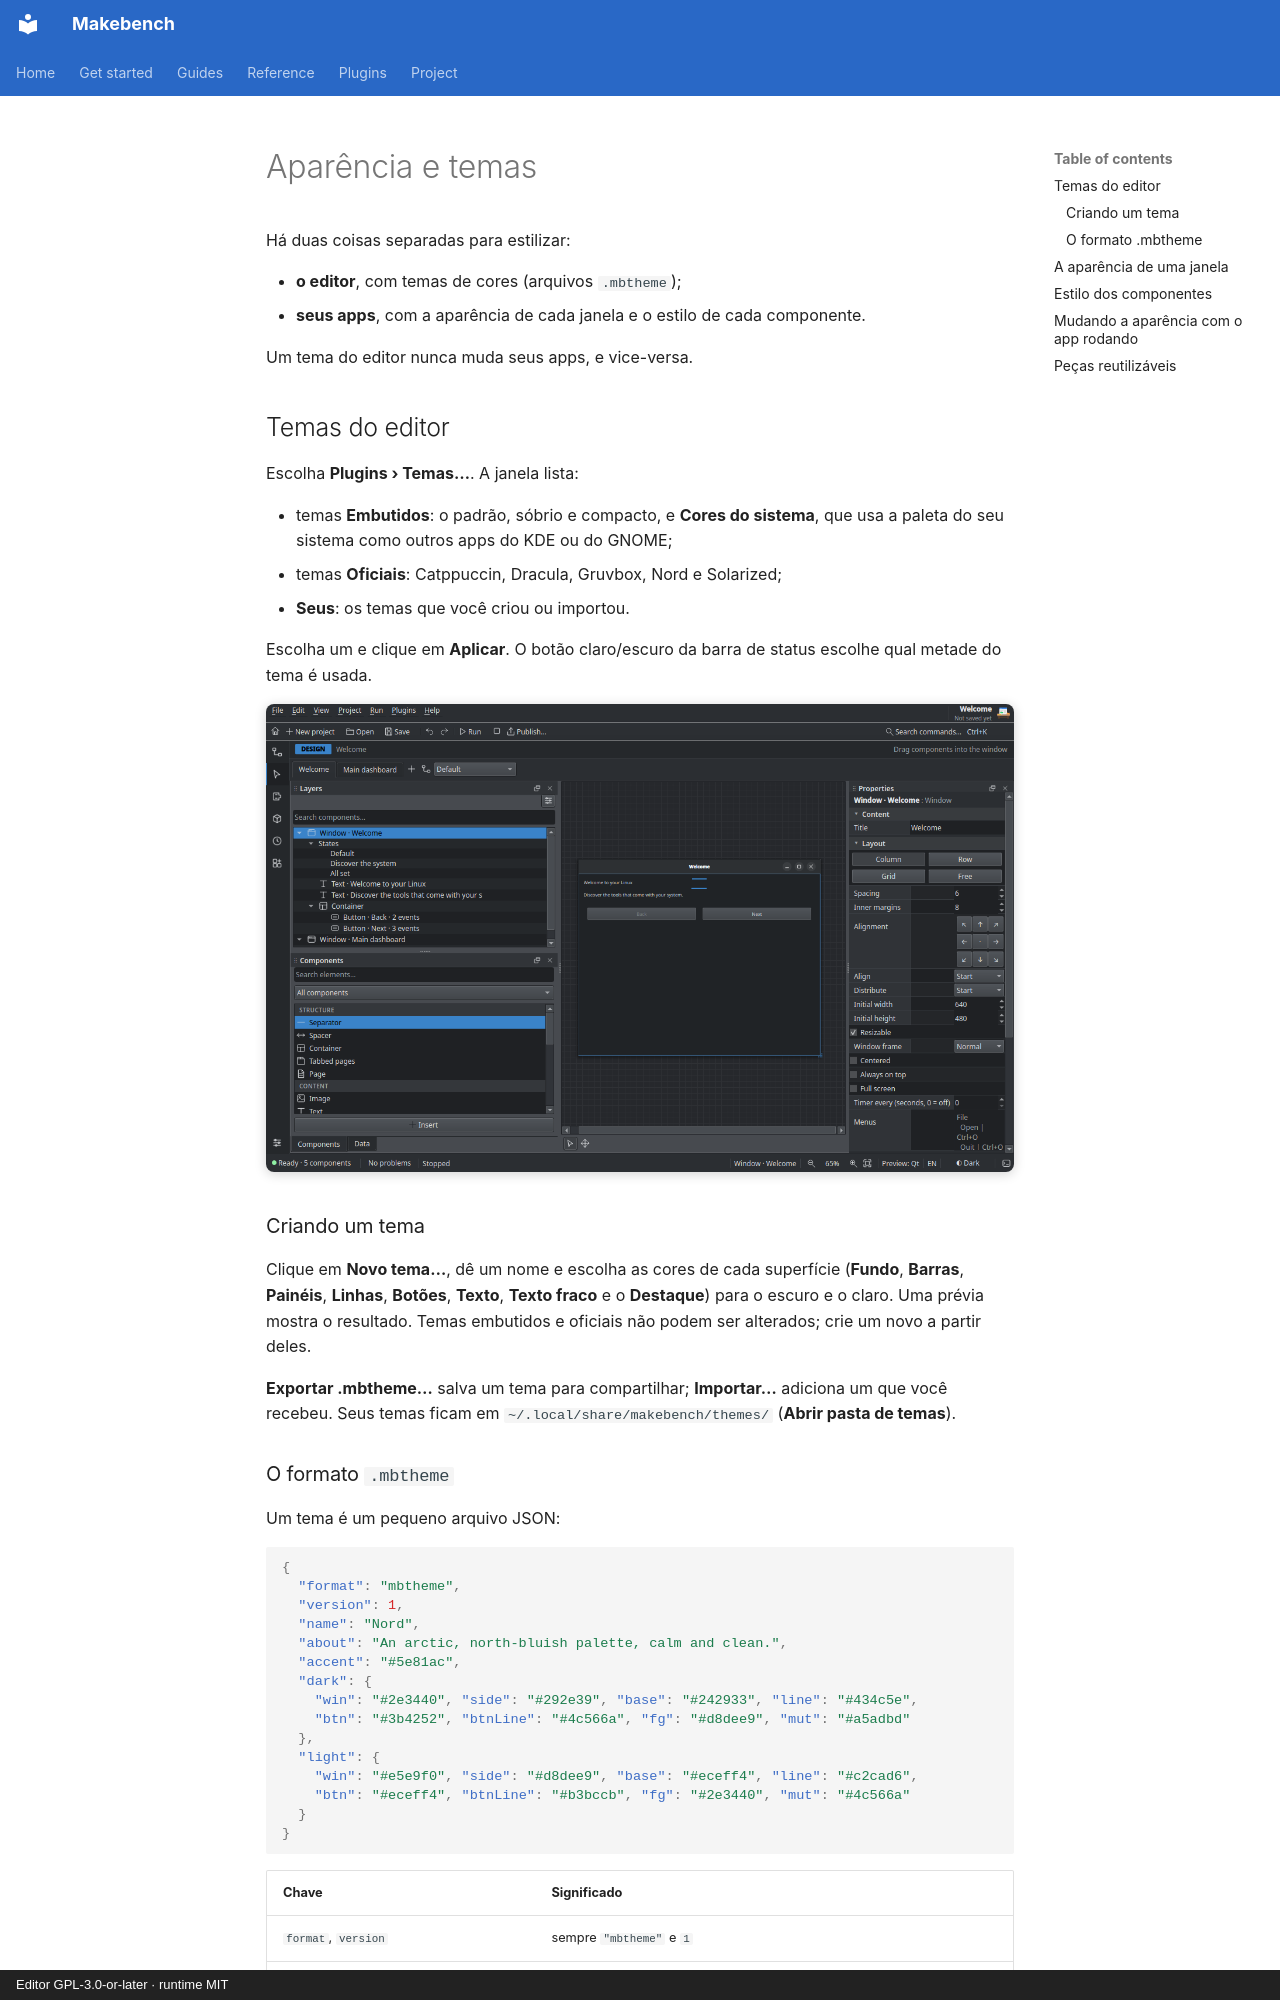

repository: RichardSpinola/makebench · page: appearance.pt-BR/index.html · generator: mkdocs · copyright: Editor GPL-3.0-or-later · runtime MIT

# Aparência e temas

Há duas coisas separadas para estilizar:

- **o editor**, com temas de cores (arquivos `.mbtheme`);
- **seus apps**, com a aparência de cada janela e o estilo de cada componente.

Um tema do editor nunca muda seus apps, e vice-versa.

## Temas do editor

Escolha **Plugins › Temas…**. A janela lista:

- temas **Embutidos**: o padrão, sóbrio e compacto, e **Cores do sistema**,
  que usa a paleta do seu sistema como outros apps do KDE ou do GNOME;
- temas **Oficiais**: Catppuccin, Dracula, Gruvbox, Nord e Solarized;
- **Seus**: os temas que você criou ou importou.

Escolha um e clique em **Aplicar**. O botão claro/escuro da barra de status
escolhe qual metade do tema é usada.

![O editor no modo escuro](images/design-dark.png)

### Criando um tema

Clique em **Novo tema…**, dê um nome e escolha as cores de cada superfície
(**Fundo**, **Barras**, **Painéis**, **Linhas**, **Botões**, **Texto**,
**Texto fraco** e o **Destaque**) para o escuro e o claro. Uma prévia mostra o
resultado. Temas embutidos e oficiais não podem ser alterados; crie um novo a
partir deles.

**Exportar .mbtheme…** salva um tema para compartilhar; **Importar…** adiciona
um que você recebeu. Seus temas ficam em `~/.local/share/makebench/themes/`
(**Abrir pasta de temas**).
